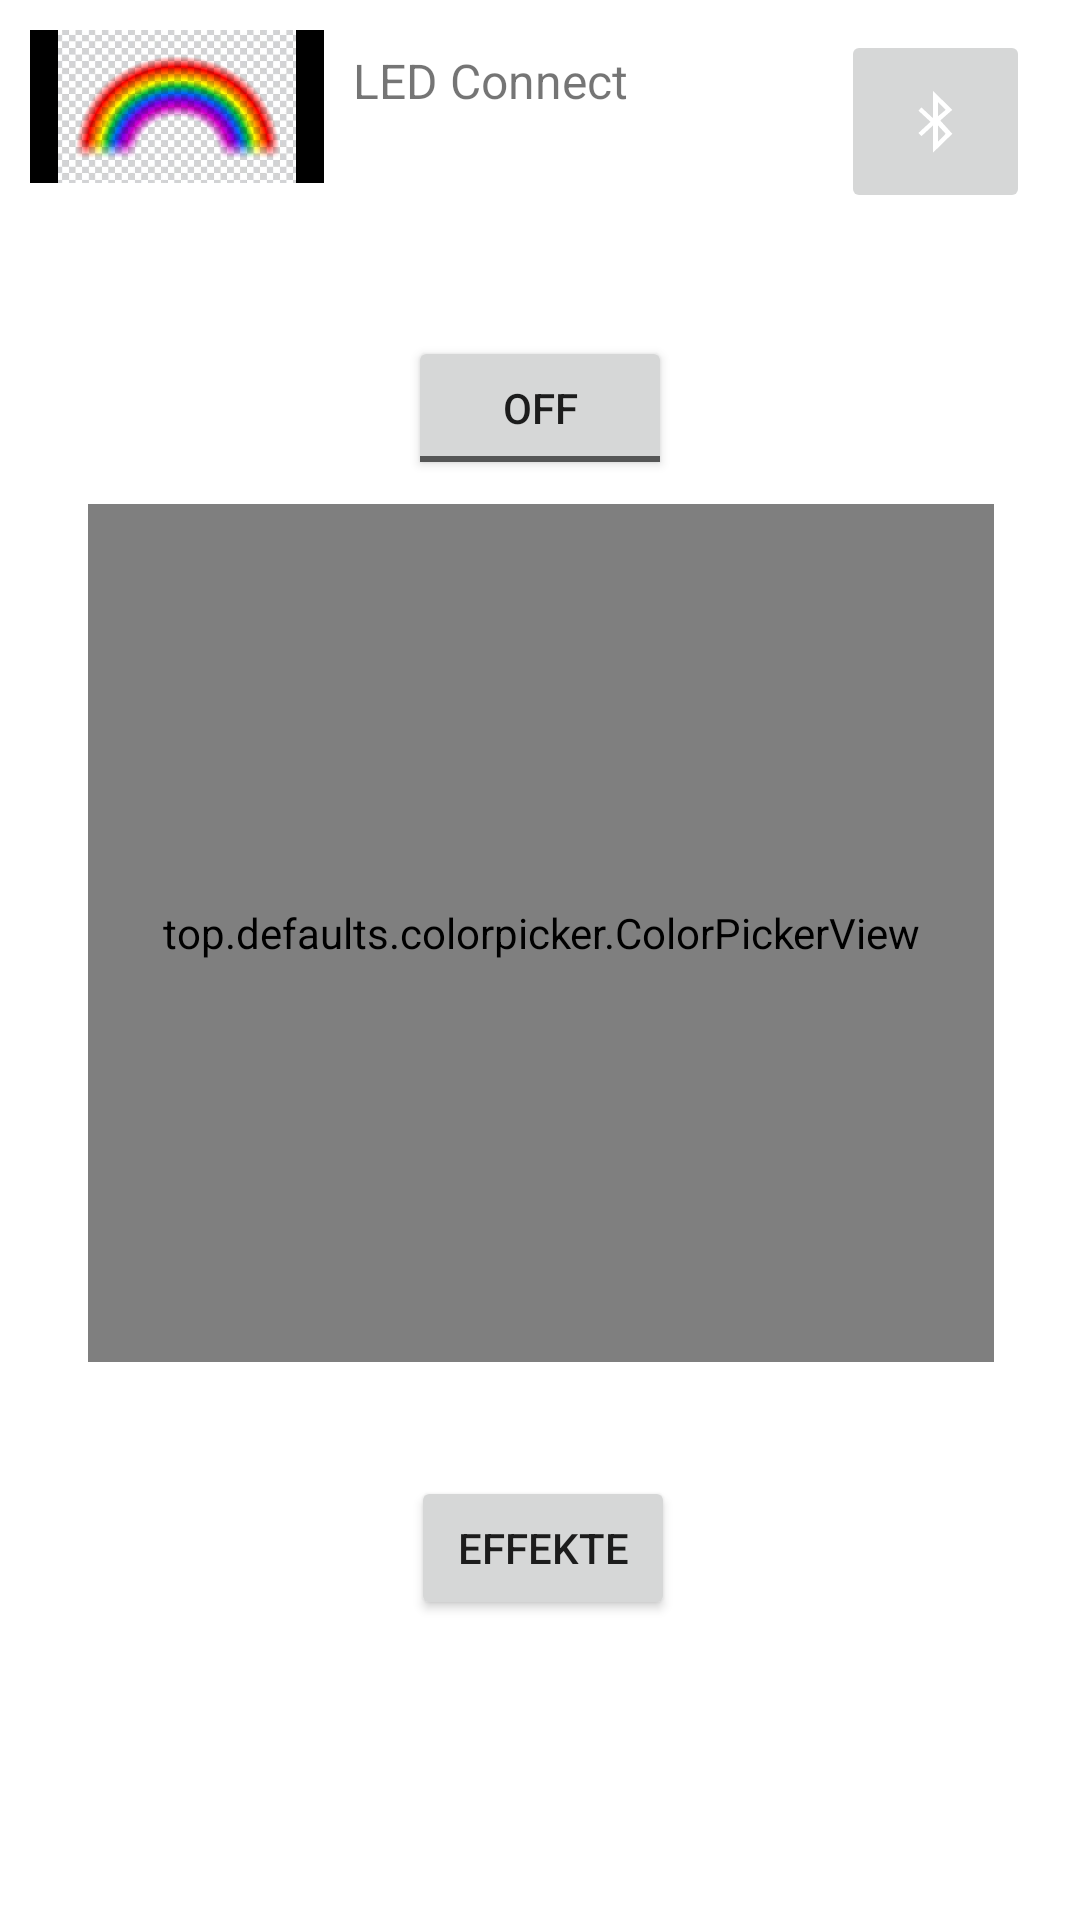

This screen was rendered from an Android layout file. Write that file and the resources it references.
<!-- AndroidManifest.xml: application theme Theme.LEDControl -->
<!-- res/layout/fragment_home.xml -->
<?xml version="1.0" encoding="utf-8"?>
<androidx.constraintlayout.widget.ConstraintLayout xmlns:android="http://schemas.android.com/apk/res/android"
    xmlns:app="http://schemas.android.com/apk/res-auto"
    xmlns:tools="http://schemas.android.com/tools"
    android:layout_width="match_parent"
    android:layout_height="match_parent">

    <ImageButton
        android:id="@+id/SettingsButton"
        android:layout_width="63dp"
        android:layout_height="61dp"
        android:layout_marginTop="10dp"
        android:layout_marginEnd="10dp"
        app:layout_constraintEnd_toEndOf="parent"
        app:layout_constraintHorizontal_bias="0.882"
        app:layout_constraintStart_toEndOf="@+id/textView4"
        app:layout_constraintTop_toTopOf="parent"
        app:srcCompat="@android:drawable/stat_sys_data_bluetooth" />

    <TextView
        android:id="@+id/textView4"
        android:layout_width="113dp"
        android:layout_height="46dp"
        android:layout_marginTop="16dp"
        android:layout_marginEnd="120dp"
        android:text="LED Connect"
        android:textSize="16sp"
        app:layout_constraintEnd_toEndOf="parent"
        app:layout_constraintStart_toEndOf="@+id/imageView"
        app:layout_constraintTop_toTopOf="parent" />

    <ImageView
        android:id="@+id/imageView"
        android:layout_width="98dp"
        android:layout_height="51dp"
        android:layout_marginStart="10dp"
        android:layout_marginTop="10dp"
        android:background="#000000"
        app:layout_constraintStart_toStartOf="parent"
        app:layout_constraintTop_toTopOf="parent"
        app:srcCompat="@drawable/rb" />

    <Button
        android:id="@+id/effects"
        android:layout_width="wrap_content"
        android:layout_height="wrap_content"
        android:layout_marginBottom="100dp"
        android:text="Effekte"
        app:layout_constraintBottom_toBottomOf="parent"
        app:layout_constraintEnd_toEndOf="parent"
        app:layout_constraintHorizontal_bias="0.504"
        app:layout_constraintStart_toStartOf="parent" />

    <top.defaults.colorpicker.ColorPickerView
        android:id="@+id/colorPicker"
        android:layout_width="302dp"
        android:layout_height="286dp"
        android:layout_marginBottom="30dp"
        app:enableBrightness="true"
        app:layout_constraintBottom_toTopOf="@+id/effects"
        app:layout_constraintHorizontal_bias="0.503"
        app:layout_constraintLeft_toLeftOf="parent"
        app:layout_constraintRight_toRightOf="parent"
        app:layout_constraintTop_toBottomOf="@+id/onOff" />

    <ToggleButton
        android:id="@+id/onOff"
        android:layout_width="wrap_content"
        android:layout_height="wrap_content"
        android:layout_marginTop="50dp"
        app:layout_constraintEnd_toEndOf="parent"
        app:layout_constraintStart_toStartOf="parent"
        app:layout_constraintTop_toBottomOf="@+id/textView4" />


</androidx.constraintlayout.widget.ConstraintLayout>
<!-- resources referenced by this layout -->
<resources>
  <!-- drawable rb: jpg bitmap (drawable, 38380 bytes) -->
  <style name="Theme.LEDControl" parent="Theme.MaterialComponents.DayNight.DarkActionBar">
          
          <item name="colorPrimary">@color/purple_500</item>
          <item name="colorPrimaryVariant">@color/purple_700</item>
          <item name="colorOnPrimary">@color/white</item>
          
          <item name="colorSecondary">@color/teal_200</item>
          <item name="colorSecondaryVariant">@color/teal_700</item>
          <item name="colorOnSecondary">@color/black</item>
          
          <item name="android:statusBarColor" tools:targetApi="l">?attr/colorPrimaryVariant</item>
          
      </style>
  <color name="purple_500">#FF6200EE</color>
  <color name="purple_700">#FF3700B3</color>
  <color name="white">#FFFFFFFF</color>
  <color name="teal_200">#FF03DAC5</color>
  <color name="teal_700">#FF018786</color>
  <color name="black">#FF000000</color>
</resources>
